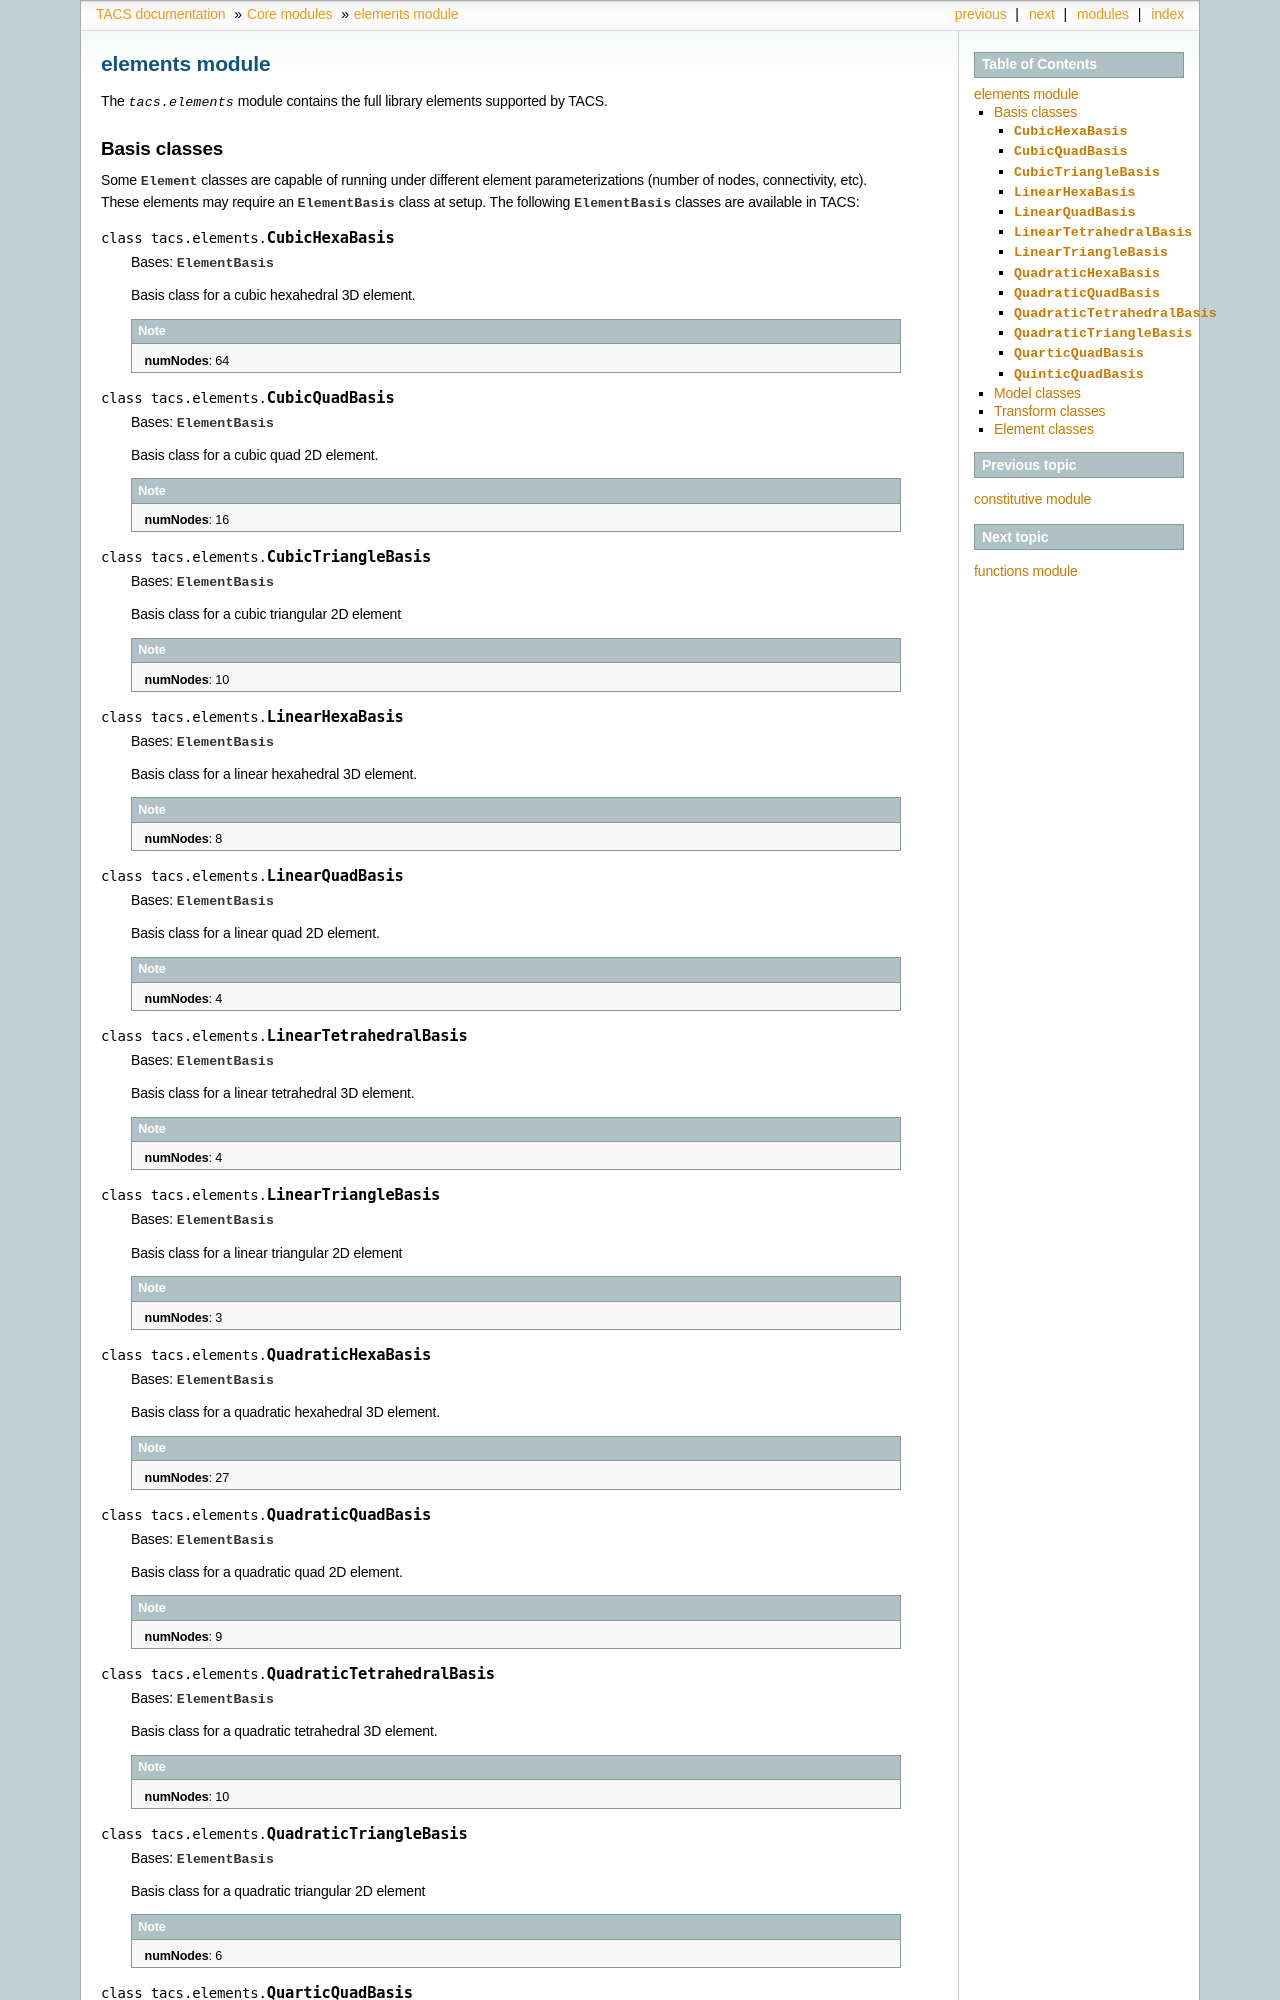

repository: smdogroup/tacs · page: core/elements.html · generator: sphinx

elements module
***************

The `tacs.elements` module contains the full library elements supported by TACS.

Basis classes
-------------
Some :class:`~TACS.Element` classes are capable of running under different element parameterizations (number of nodes, connectivity, etc).
